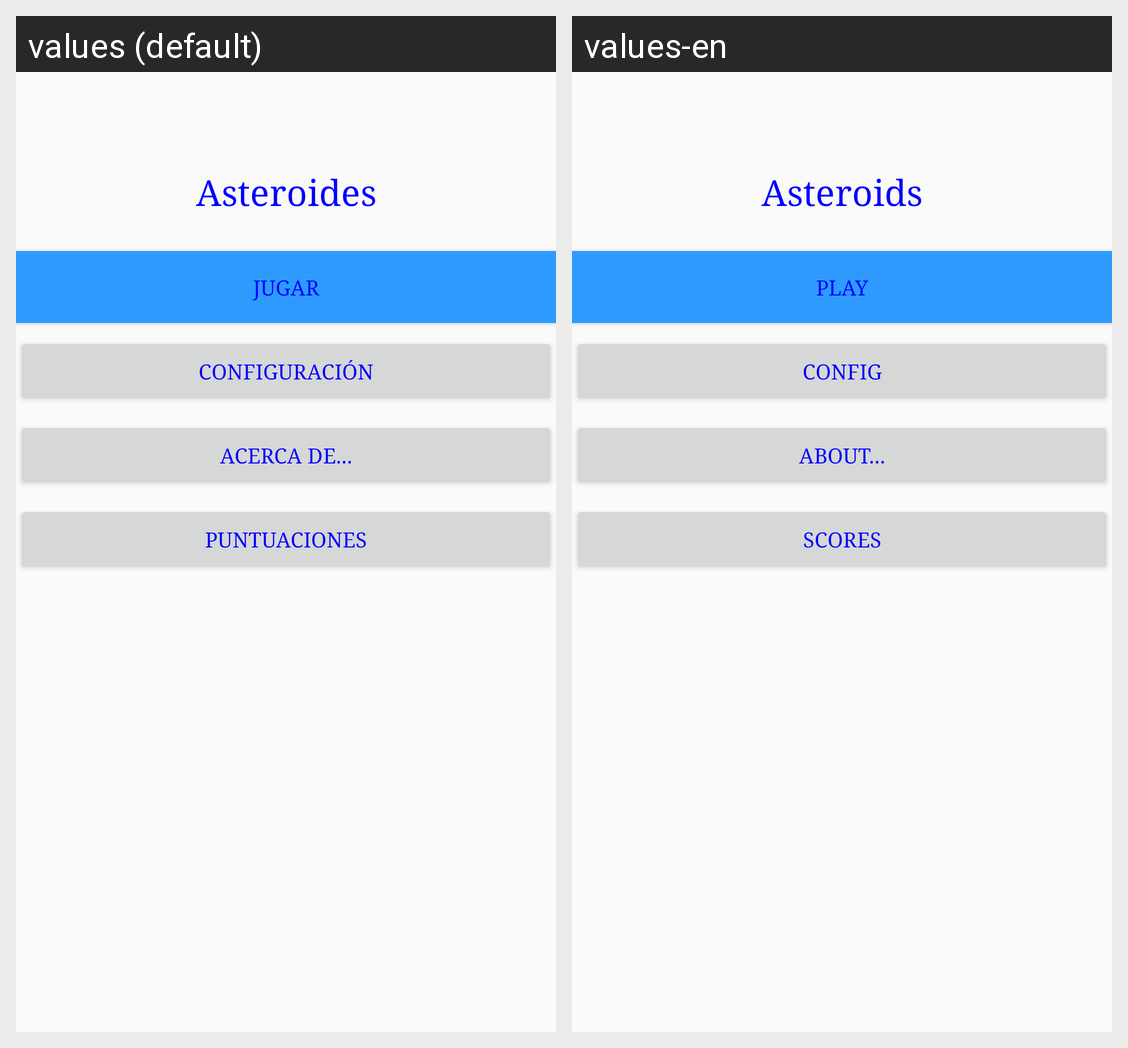

The same Android screen rendered under two of its app's locales, left to right. List the strings drawn on it with the default value and each locale's translation.
Android screen res/layout/activity_main.xml rendered under 2 locales, left to right: values (default), values-en. Device: Nexus 5 (rendered at 1080×1920; each locale shown at half size, 540×960, under a caption strip naming it); theme AppTheme.
Strings drawn on this screen, with the default value and each locale's value (text and hints the layout hard-codes, and strings that could not be matched under every locale, appear in the picture but are not listed):

tituloAplicacion
  values: Asteroides
  values-en: Asteroids

Arrancar
  values: Jugar
  values-en: Play

Configurar
  values: Configuración
  values-en: Config

Acercade
  values: Acerca de...
  values-en: About...

Puntuaciones
  values: Puntuaciones
  values-en: Scores
